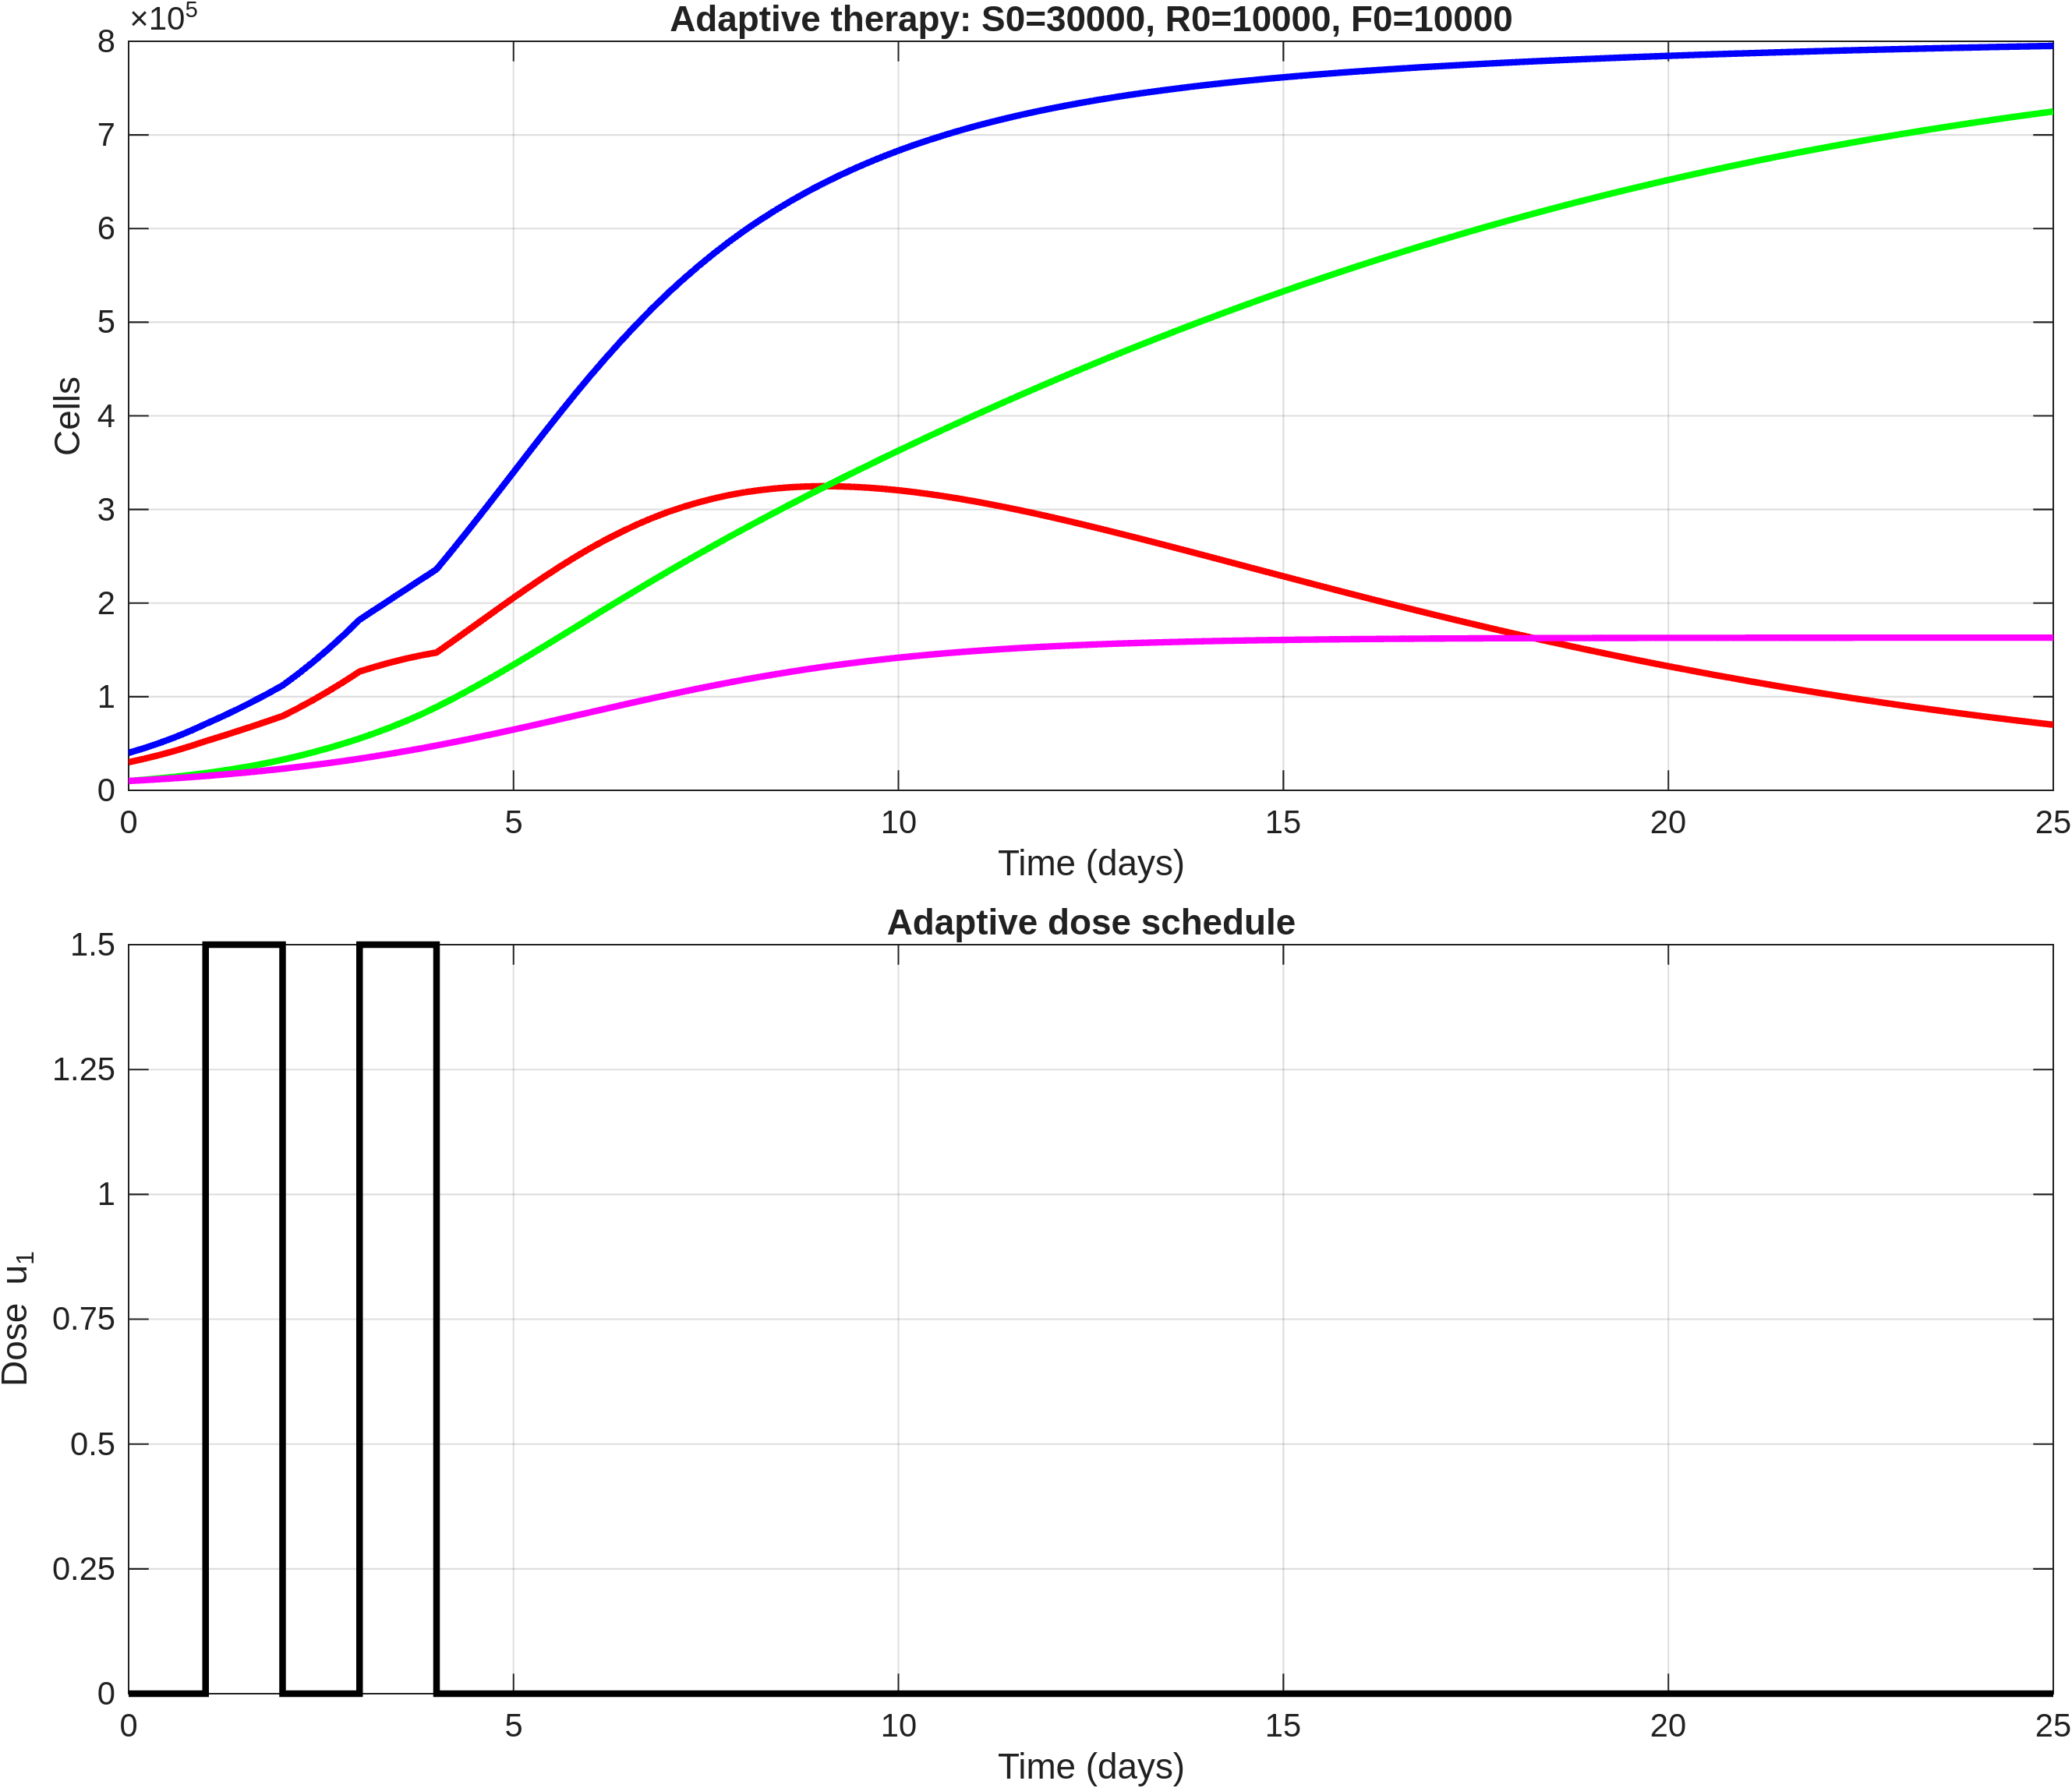

Values plotted in this chart, from the file beside it:
time, S, R, F, T, dose_u1
0, 30000, 10000, 10000, 40000, 0
0.2, 33663, 11328, 10910, 44991, 0
0.4, 37698, 12807, 11890, 50505, 0
0.6, 42161, 14461, 12950, 56622, 0
0.8, 47092, 16310, 14095, 63402, 0
1, 52524, 18370, 15330, 70894, 1.5
1.2, 57575, 20691, 16673, 78266, 1.5
1.4, 62811, 23250, 18109, 86060, 1.5
1.6, 68209, 26083, 19651, 94292, 1.5
1.8, 73734, 29220, 21304, 102954, 1.5
2, 79338, 32685, 23073, 112023, 0
2.2, 87694, 36537, 24979, 124231, 0
2.4, 96619, 40713, 27001, 137332, 0
2.6, 106132, 45236, 29147, 151368, 0
2.8, 116235, 50124, 31424, 166359, 0
3, 126897, 55377, 33833, 182274, 1.5
3.2, 131929, 61102, 36395, 193032, 1.5
3.4, 136535, 67277, 39081, 203812, 1.5
3.6, 140653, 73941, 41891, 214594, 1.5
3.8, 144213, 81155, 44830, 225368, 1.5
4, 147173, 88960, 47894, 236133, 0
4.2, 158702, 97361, 51096, 256062, 0
4.4, 170409, 106126, 54403, 276536, 0
4.6, 182199, 115199, 57802, 297398, 0
4.8, 193983, 124565, 61293, 318548, 0
5, 205656, 134179, 64864, 339835, 0
5.2, 217067, 144016, 68515, 361084, 0
5.4, 228165, 153982, 72214, 382147, 0
5.6, 238887, 164023, 75947, 402910, 0
5.8, 249121, 174104, 79704, 423225, 0
6, 258794, 184182, 83469, 442977, 0
6.2, 267749, 194215, 87223, 461963, 0
6.4, 276081, 204180, 90952, 480261, 0
6.6, 283796, 214058, 94645, 497855, 0
6.8, 290817, 223823, 98283, 514640, 0
7, 297130, 233459, 101854, 530589, 0
7.2, 302629, 242941, 105329, 545569, 0
7.4, 307482, 252294, 108716, 559776, 0
7.6, 311736, 261521, 112009, 573257, 0
7.8, 315347, 270611, 115193, 585958, 0
8, 318335, 279565, 118257, 597900, 0
8.2, 320638, 288370, 121176, 609008, 0
8.4, 322419, 297061, 123973, 619479, 0
8.6, 323725, 305645, 126652, 629371, 0
8.8, 324537, 314117, 129199, 638654, 0
9, 324878, 322480, 131613, 647358, 0
9.2, 324713, 330724, 133872, 655437, 0
9.4, 324167, 338877, 136008, 663044, 0
9.6, 323281, 346946, 138030, 670227, 0
9.8, 322044, 354922, 139928, 676966, 0
10, 320478, 362809, 141704, 683286, 0
10.2, 318561, 370594, 143345, 689155, 0
10.4, 316384, 378301, 144881, 694684, 0
10.6, 313977, 385932, 146322, 699909, 0
10.8, 311337, 393479, 147662, 704816, 0
11, 308479, 400944, 148906, 709423, 0
11.2, 305393, 408314, 150044, 713707, 0
11.4, 302142, 415607, 151102, 717749, 0
11.6, 298746, 422827, 152088, 721573, 0
11.8, 295206, 429966, 153000, 725172, 0
... 66 more rows
